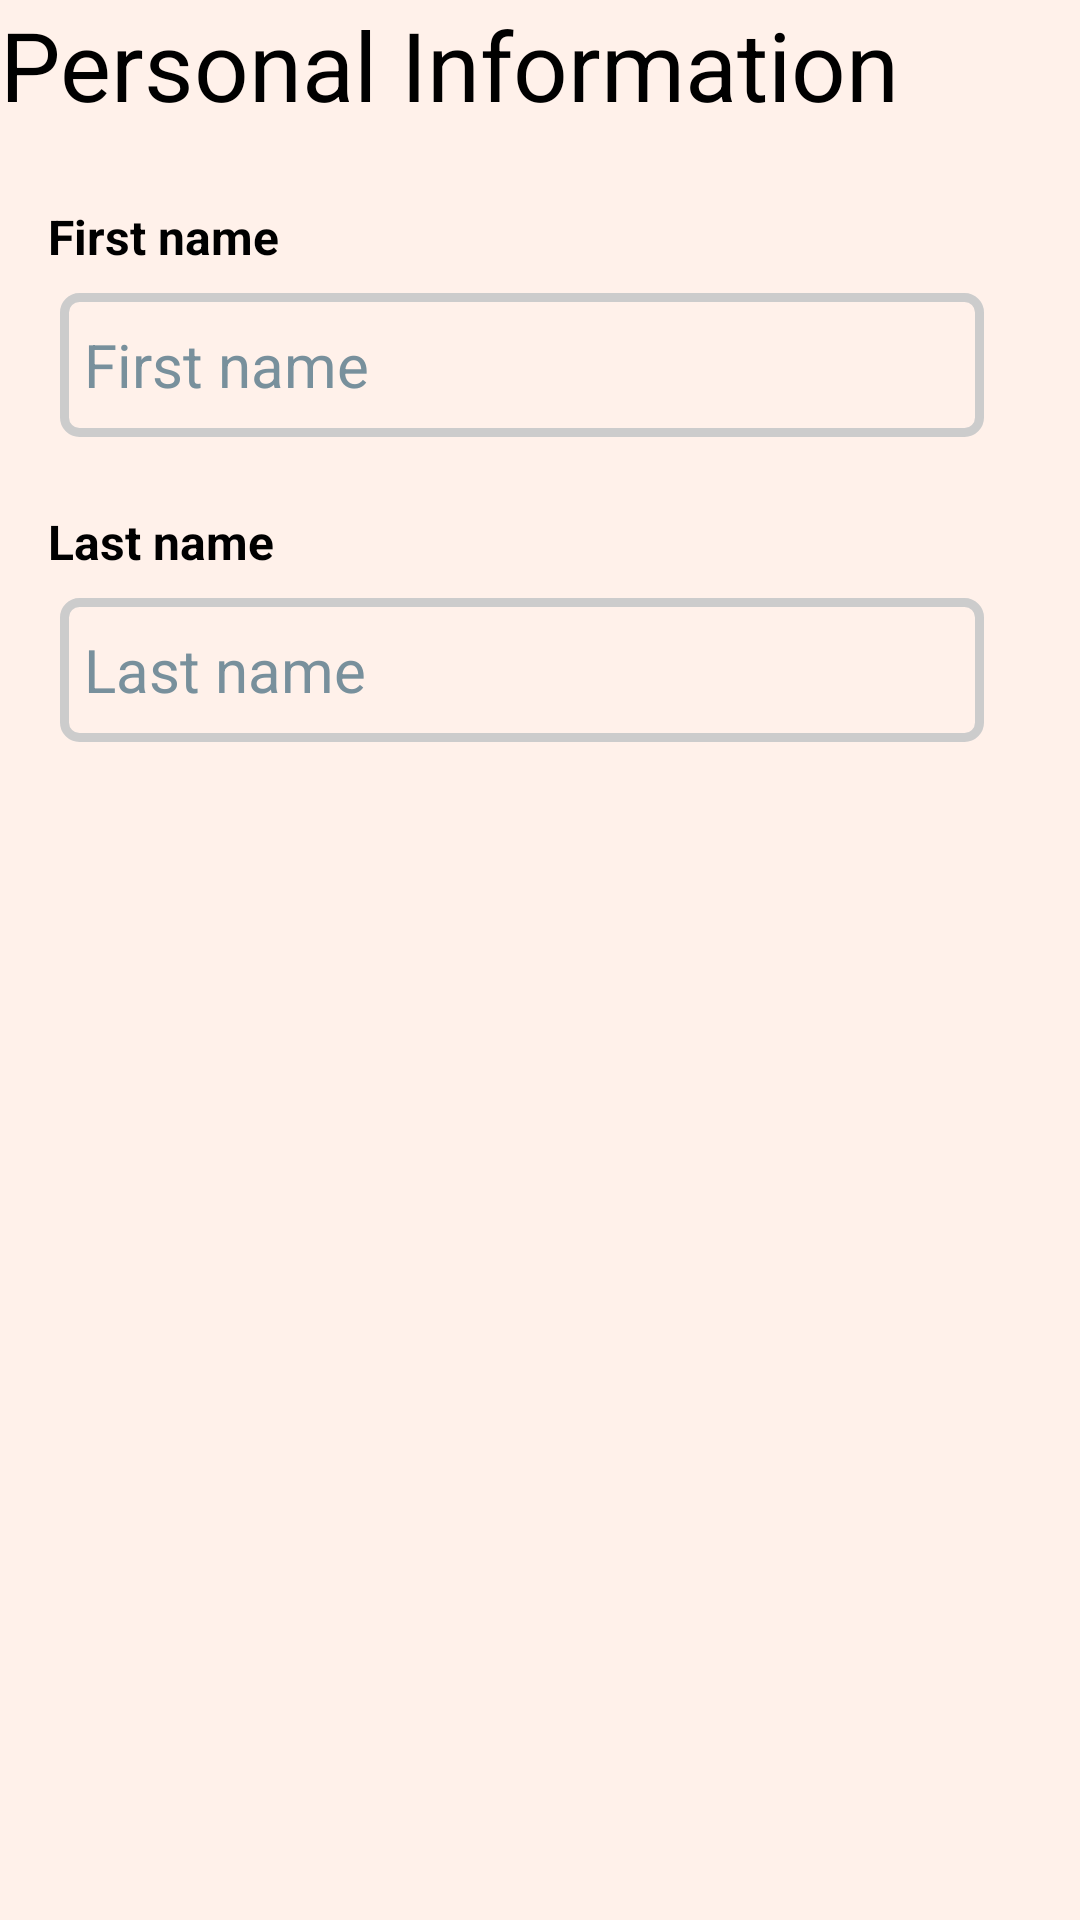

This screen was rendered from an Android layout file. Write that file and the resources it references.
<!-- AndroidManifest.xml: application theme Theme.ASUEats -->
<!-- res/layout/profile.xml -->
<?xml version="1.0" encoding="utf-8"?>
<androidx.constraintlayout.widget.ConstraintLayout xmlns:android="http://schemas.android.com/apk/res/android"
    xmlns:app="http://schemas.android.com/apk/res-auto"
    android:layout_width="match_parent"
    android:layout_height="match_parent"
    android:background="@color/my_beige"
    android:orientation="vertical"
    android:layout_margin="10dp"
    >

    <TextView
        android:id="@+id/personal_info"
        android:layout_width="wrap_content"
        android:layout_height="wrap_content"
        app:layout_constraintTop_toTopOf="parent"
        app:layout_constraintStart_toStartOf="parent"
        android:text="@string/personal_info"
        android:textColor="@color/black"
        android:textSize="32sp"
        />


    <TextView

        android:id="@+id/text_view_email"
        android:layout_width="wrap_content"
        android:layout_height="wrap_content"
        android:layout_marginStart="16dp"
        android:layout_marginTop="25dp"
        app:layout_constraintTop_toBottomOf="@id/personal_info"
        app:layout_constraintStart_toStartOf="parent"
        android:text="@string/first_name"
        android:textColor="@color/black"
        android:textSize="16sp"
        android:textStyle="bold"
        />

    <EditText
        android:id="@+id/edittext_email"
        android:layout_width="match_parent"
        android:layout_height="wrap_content"
        android:layout_marginStart="20dp"
        android:layout_marginTop="8dp"
        android:layout_marginEnd="32dp"
        android:background="@drawable/edittext_style"
        android:hint="@string/first_name"
        android:ems="10"
        android:inputType="textEmailAddress"
        android:minHeight="48dp"
        android:paddingStart="8dp"
        android:paddingEnd="8dp"
        android:textColorHint="#78909C"
        android:textSize="20sp"
        app:layout_constraintStart_toStartOf="@+id/text_view_email"
        app:layout_constraintTop_toBottomOf="@+id/text_view_email"
        android:autofillHints="" />

    <TextView
        android:id="@+id/textview_password"
        android:layout_width="wrap_content"
        android:layout_height="wrap_content"
        android:layout_marginTop="24dp"
        android:text="@string/last_name"
        android:textColor="@color/black"
        android:textSize="16sp"
        android:textStyle="bold"
        app:layout_constraintStart_toStartOf="@+id/text_view_email"
        app:layout_constraintTop_toBottomOf="@+id/edittext_email" />

    <EditText
        android:id="@+id/edittext_password"
        android:layout_width="match_parent"
        android:layout_height="wrap_content"
        android:layout_marginStart="20dp"
        android:layout_marginTop="8dp"
        android:layout_marginEnd="32dp"
        android:background="@drawable/edittext_style"
        android:hint="@string/last_name"
        android:ems="10"
        android:inputType="textPassword"
        android:minHeight="48dp"
        android:paddingStart="8dp"
        android:paddingEnd="8dp"
        android:textColorHint="#78909C"
        android:textSize="20sp"
        app:layout_constraintEnd_toEndOf="@+id/edittext_email"
        app:layout_constraintStart_toStartOf="@+id/textview_password"
        app:layout_constraintTop_toBottomOf="@+id/textview_password"
        android:autofillHints="" />

    

</androidx.constraintlayout.widget.ConstraintLayout>
<!-- resources referenced by this layout -->
<resources>
  <color name="black">#FF000000</color>
  <color name="my_beige">#fff1ea</color>
  <!-- drawable edittext_style (drawable) -->
  <?xml version="1.0" encoding="utf-8"?>
  <shape xmlns:android="http://schemas.android.com/apk/res/android"
      android:thickness="0dp"
      android:shape="rectangle">
      <stroke
          android:width="3dp"
          android:color="#cccccc"/>
      <corners
          android:radius="5dp" />
  
      <gradient
          android:startColor="#C8C8C8"
          android:endColor="#FFFFFF"
          android:type="linear"
          android:angle="270" />
      <solid
          android:color="#00FFFFFF"
          android:paddingLeft="6dp"
          android:paddingTop="6dp" />
      <padding
          android:bottom="6dp"
          android:left="6dp"
          android:right="6dp"
          android:top="6dp" />
  </shape>
  <string name="first_name">First name</string>
  <string name="last_name">Last name</string>
  <string name="personal_info">Personal Information</string>
  <style name="Theme.ASUEats" parent="Theme.AppCompat.Light.NoActionBar">
          
          <item name="colorPrimary">@color/purple_500</item>
          <item name="colorPrimaryVariant">@color/purple_700</item>
          <item name="colorOnPrimary">@color/white</item>
          
          <item name="colorSecondary">@color/teal_200</item>
          <item name="colorSecondaryVariant">@color/teal_700</item>
          <item name="colorOnSecondary">@color/black</item>
          
          <item name="android:statusBarColor">?attr/colorPrimaryVariant</item>
          
      </style>
  <color name="purple_500">#FF6200EE</color>
  <color name="purple_700">#FF3700B3</color>
  <color name="white">#FFFFFFFF</color>
  <color name="teal_200">#FF03DAC5</color>
  <color name="teal_700">#FF018786</color>
</resources>
